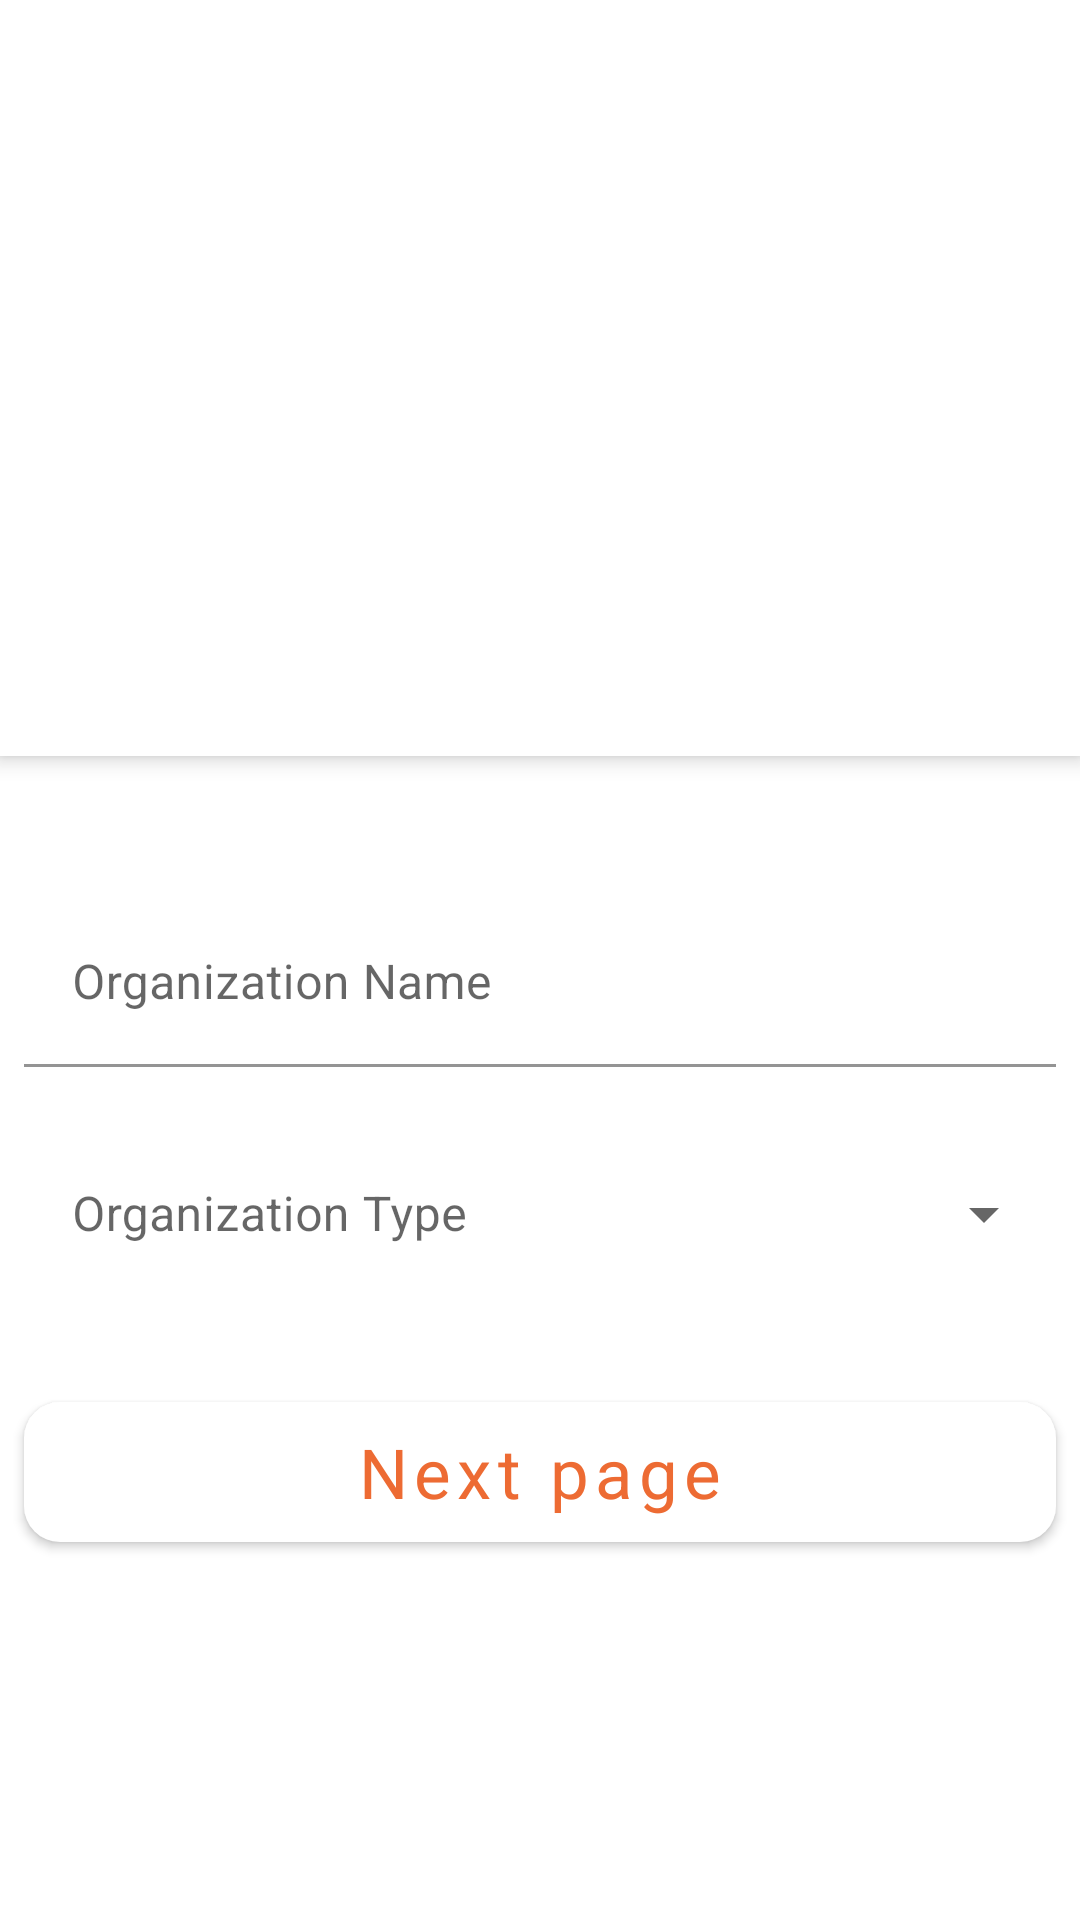

This screen was rendered from an Android layout file. Write that file and the resources it references.
<!-- AndroidManifest.xml: application theme Theme.AttendXX -->
<!-- res/layout/fragment_create_organization.xml -->
<?xml version="1.0" encoding="utf-8"?>
<androidx.coordinatorlayout.widget.CoordinatorLayout xmlns:android="http://schemas.android.com/apk/res/android"
    xmlns:app="http://schemas.android.com/apk/res-auto"
    xmlns:tools="http://schemas.android.com/tools"
    android:layout_width="match_parent"
    android:layout_height="match_parent"
    android:fitsSystemWindows="true">

    <com.google.android.material.appbar.AppBarLayout
        android:layout_width="match_parent"
        android:layout_height="252dp"
        android:fitsSystemWindows="true">

        <com.google.android.material.appbar.CollapsingToolbarLayout
            android:layout_width="match_parent"
            android:layout_height="wrap_content"
            app:contentScrim="?attr/colorPrimary"
            app:layout_scrollFlags="scroll|exitUntilCollapsed|snap"
            app:statusBarScrim="?attr/colorPrimaryVariant"
            app:expandedTitleTextColor="@color/white"
            app:collapsedTitleTextColor="@color/white"
            app:title="New Organization">

            <ImageView
                android:layout_width="match_parent"
                android:layout_height="wrap_content"
                android:contentDescription="Industry"
                android:fitsSystemWindows="true"
                android:scaleType="centerCrop"
                android:src="@drawable/industry" />

            <com.google.android.material.appbar.MaterialToolbar
                android:layout_width="match_parent"
                android:layout_height="wrap_content"
                android:background="@android:color/transparent"
                app:layout_collapseMode="pin" />
        </com.google.android.material.appbar.CollapsingToolbarLayout>
    </com.google.android.material.appbar.AppBarLayout>


    <androidx.constraintlayout.widget.ConstraintLayout
        android:layout_width="match_parent"
        android:layout_height="match_parent">

        <com.google.android.material.textfield.TextInputLayout
            android:id="@+id/OrganizationNameTextField"
            style="@style/Headline4"
            android:layout_width="0dp"
            android:layout_height="wrap_content"
            android:layout_marginStart="8dp"
            android:layout_marginEnd="8dp"
            android:background="@color/white"
            android:hint="Organization Name"
            app:layout_constraintEnd_toEndOf="parent"
            app:layout_constraintHorizontal_bias="0.5"
            app:layout_constraintStart_toStartOf="parent"
            app:layout_constraintTop_toTopOf="@+id/guideline2">

            <com.google.android.material.textfield.TextInputEditText
                android:id="@+id/OrganizationNameText"
                android:layout_width="match_parent"
                android:layout_height="wrap_content"
                android:background="@color/white"
                android:inputType="textPersonName" />
        </com.google.android.material.textfield.TextInputLayout>

        <androidx.constraintlayout.widget.Guideline
            android:id="@+id/guideline2"
            android:layout_width="wrap_content"
            android:layout_height="wrap_content"
            android:orientation="horizontal"
            app:layout_constraintGuide_begin="300dp" />

        <com.google.android.material.textfield.TextInputLayout
            android:id="@+id/OrganizationTypeTextField"
            style="@style/Widget.MaterialComponents.TextInputLayout.OutlinedBox.ExposedDropdownMenu"
            android:layout_width="0dp"
            android:layout_height="wrap_content"
            android:layout_marginStart="8dp"
            android:layout_marginTop="16dp"
            android:layout_marginEnd="8dp"
            android:background="@color/white"
            android:hint="Organization Type"
            app:layout_constraintEnd_toEndOf="parent"
            app:layout_constraintHorizontal_bias="0.5"
            app:layout_constraintStart_toStartOf="parent"
            app:layout_constraintTop_toBottomOf="@+id/OrganizationNameTextField">

            <AutoCompleteTextView
                android:id="@+id/OrganizationTypeText"
                android:layout_width="match_parent"
                android:layout_height="wrap_content"
                android:background="@color/white"
                android:inputType="none" />
        </com.google.android.material.textfield.TextInputLayout>

        <com.google.android.material.button.MaterialButton
            android:id="@+id/btnNext"
            style="@style/TextAppearance.AttendX.Button"
            android:layout_width="0dp"
            android:layout_height="wrap_content"
            android:layout_marginStart="8dp"
            android:layout_marginEnd="8dp"
            android:layout_marginBottom="120dp"
            android:paddingStart="16dp"
            android:paddingTop="8dp"
            android:paddingEnd="16dp"
            android:paddingBottom="8dp"
            android:text="Next page"
            android:textAllCaps="false"
            app:cornerRadius="12dp"
            app:layout_constraintBottom_toBottomOf="parent"
            app:layout_constraintEnd_toEndOf="parent"
            app:layout_constraintHorizontal_bias="0.5"
            app:layout_constraintStart_toStartOf="parent" />
    </androidx.constraintlayout.widget.ConstraintLayout>
</androidx.coordinatorlayout.widget.CoordinatorLayout>
<!-- resources referenced by this layout -->
<resources>
  <color name="white">#FFFFFFFF</color>
  <style name="Headline4" parent="TextAppearance.MaterialComponents.Headline4">
          <item name="android:fontFamily">@font/grenze_regular</item>
          <item name="android:letterSpacing">0.25</item>
          <item name="android:textSize">39sp</item>
      </style>
  <style name="TextAppearance.AttendX.Button" parent="TextAppearance.AppCompat.Button">
          <item name="android:textColor">@color/attend_orange</item>
          <item name="fontFamily">@font/grenze_bold</item>
          <item name="android:textSize">23sp</item>
      </style>
  <style name="Theme.AttendXX" parent="Theme.MaterialComponents.DayNight.NoActionBar">
          
          <item name="colorPrimary">@color/white</item>
          <item name="colorPrimaryVariant">@color/white</item>
          <item name="colorOnPrimary">@color/attend_orange</item>
          
          <item name="colorSecondary">@color/attend_orange</item>
          <item name="colorSecondaryVariant">@color/attend_orange</item>
          <item name="colorOnSecondary">@color/white</item>
          
          <item name="android:statusBarColor" tools:targetApi="l">?attr/colorPrimaryVariant</item>
          
          <item name="android:windowTranslucentStatus">true</item>
      </style>
  <color name="attend_orange">#ffed6b33</color>
</resources>
